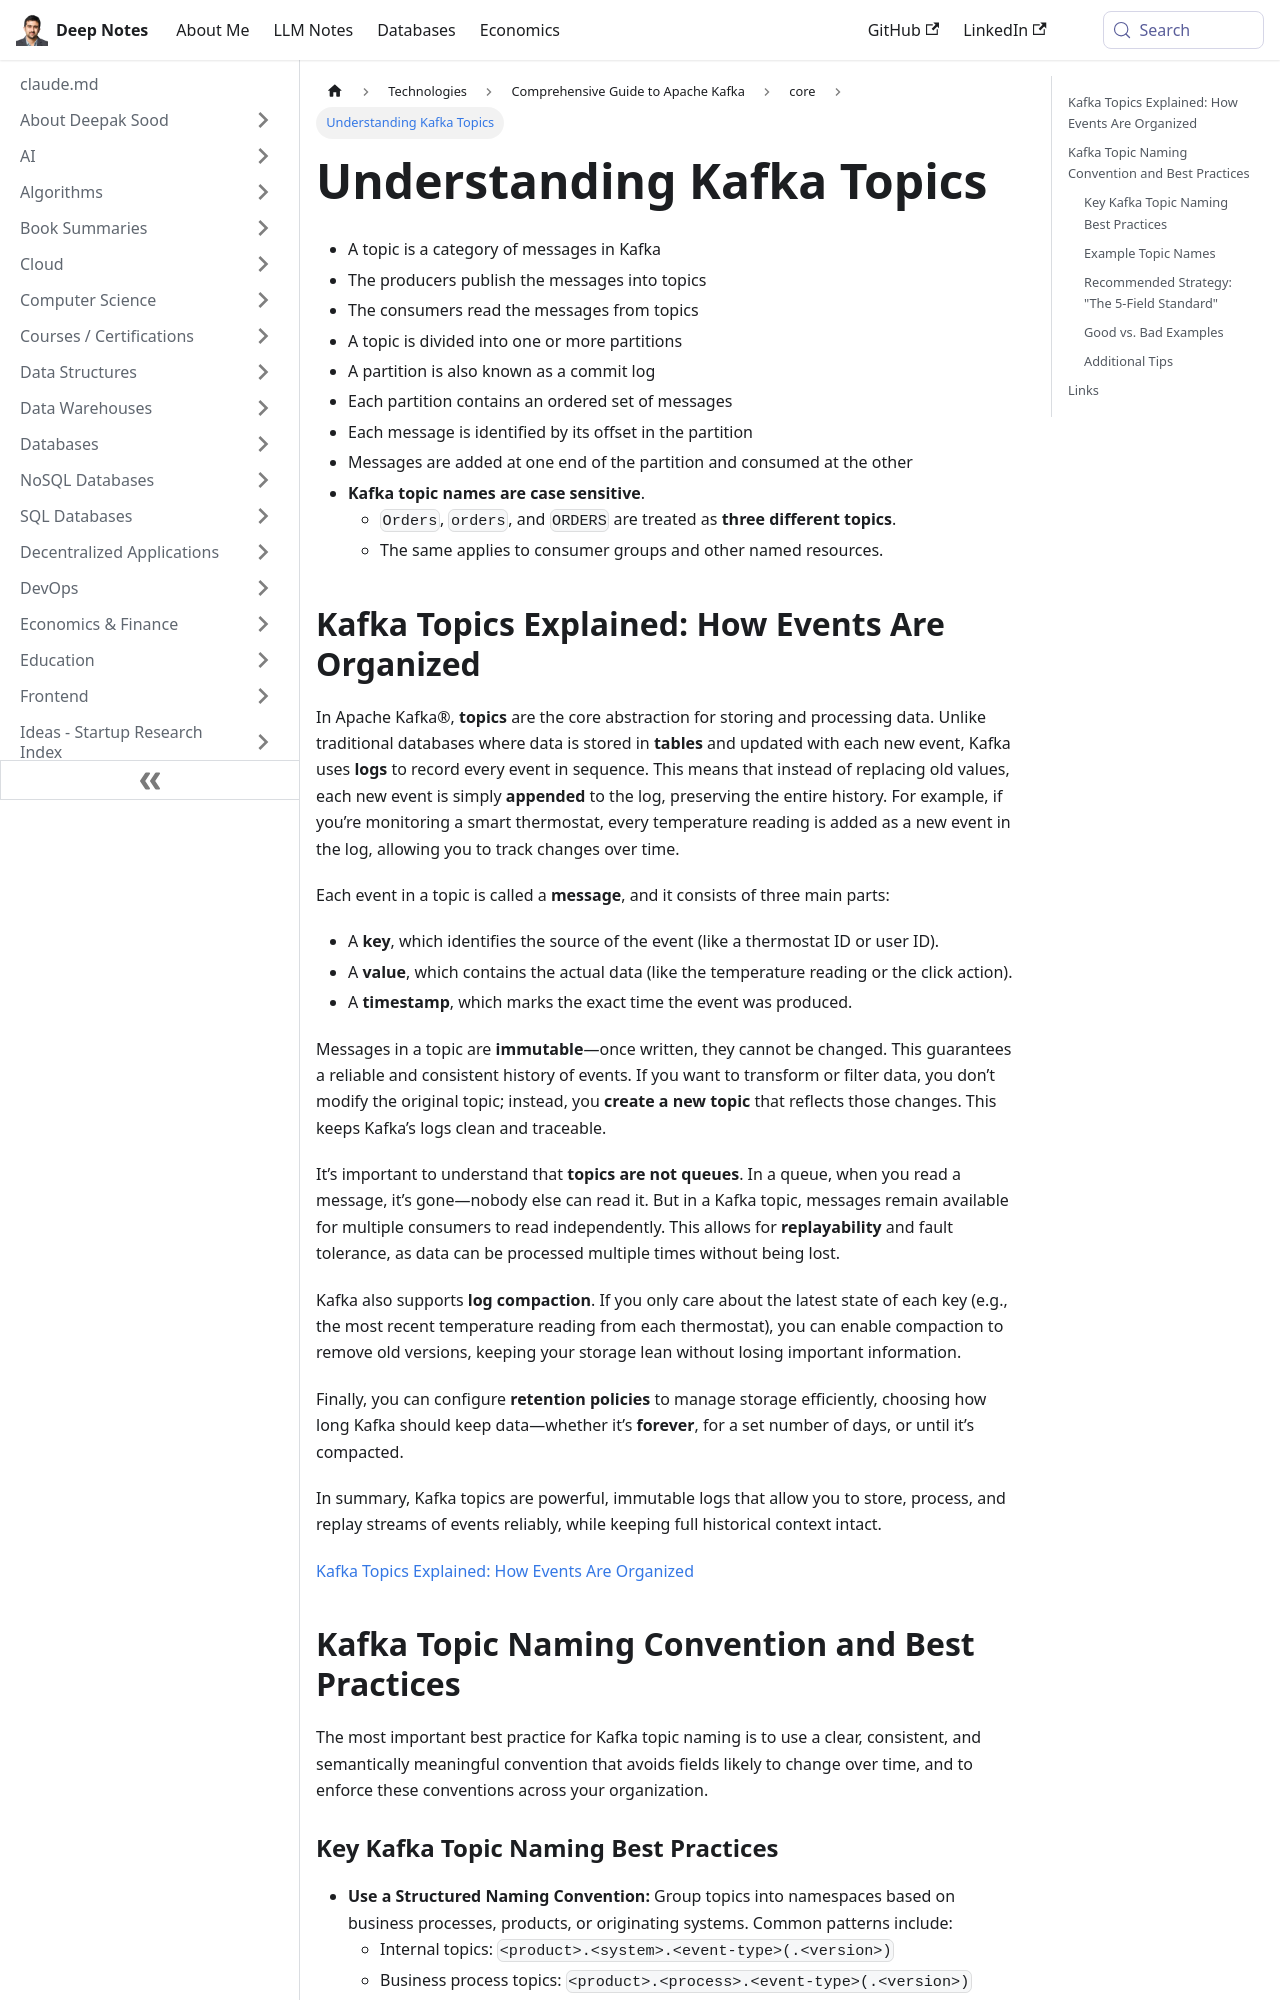

repository: deepaksood619/deepaksood619.github.io · page: technologies/kafka/kafka-topics/index.html · generator: docusaurus

---
slug: /technologies/kafka/kafka-topics
title: Understanding Kafka Topics
description: Learn about Kafka topics, their structure, and how producers and consumers interact with data in the messaging system.
created: 2025-12-15
updated: 2026-04-03
---
- A topic is a category of messages in Kafka
- The producers publish the messages into topics
- The consumers read the messages from topics
- A topic is divided into one or more partitions
- A partition is also known as a commit log
- Each partition contains an ordered set of messages
- Each message is identified by its offset in the partition
- Messages are added at one end of the partition and consumed at the other
- **Kafka topic names are case sensitive**.
	- `Orders`, `orders`, and `ORDERS` are treated as **three different topics**.
	- The same applies to consumer groups and other named resources.
